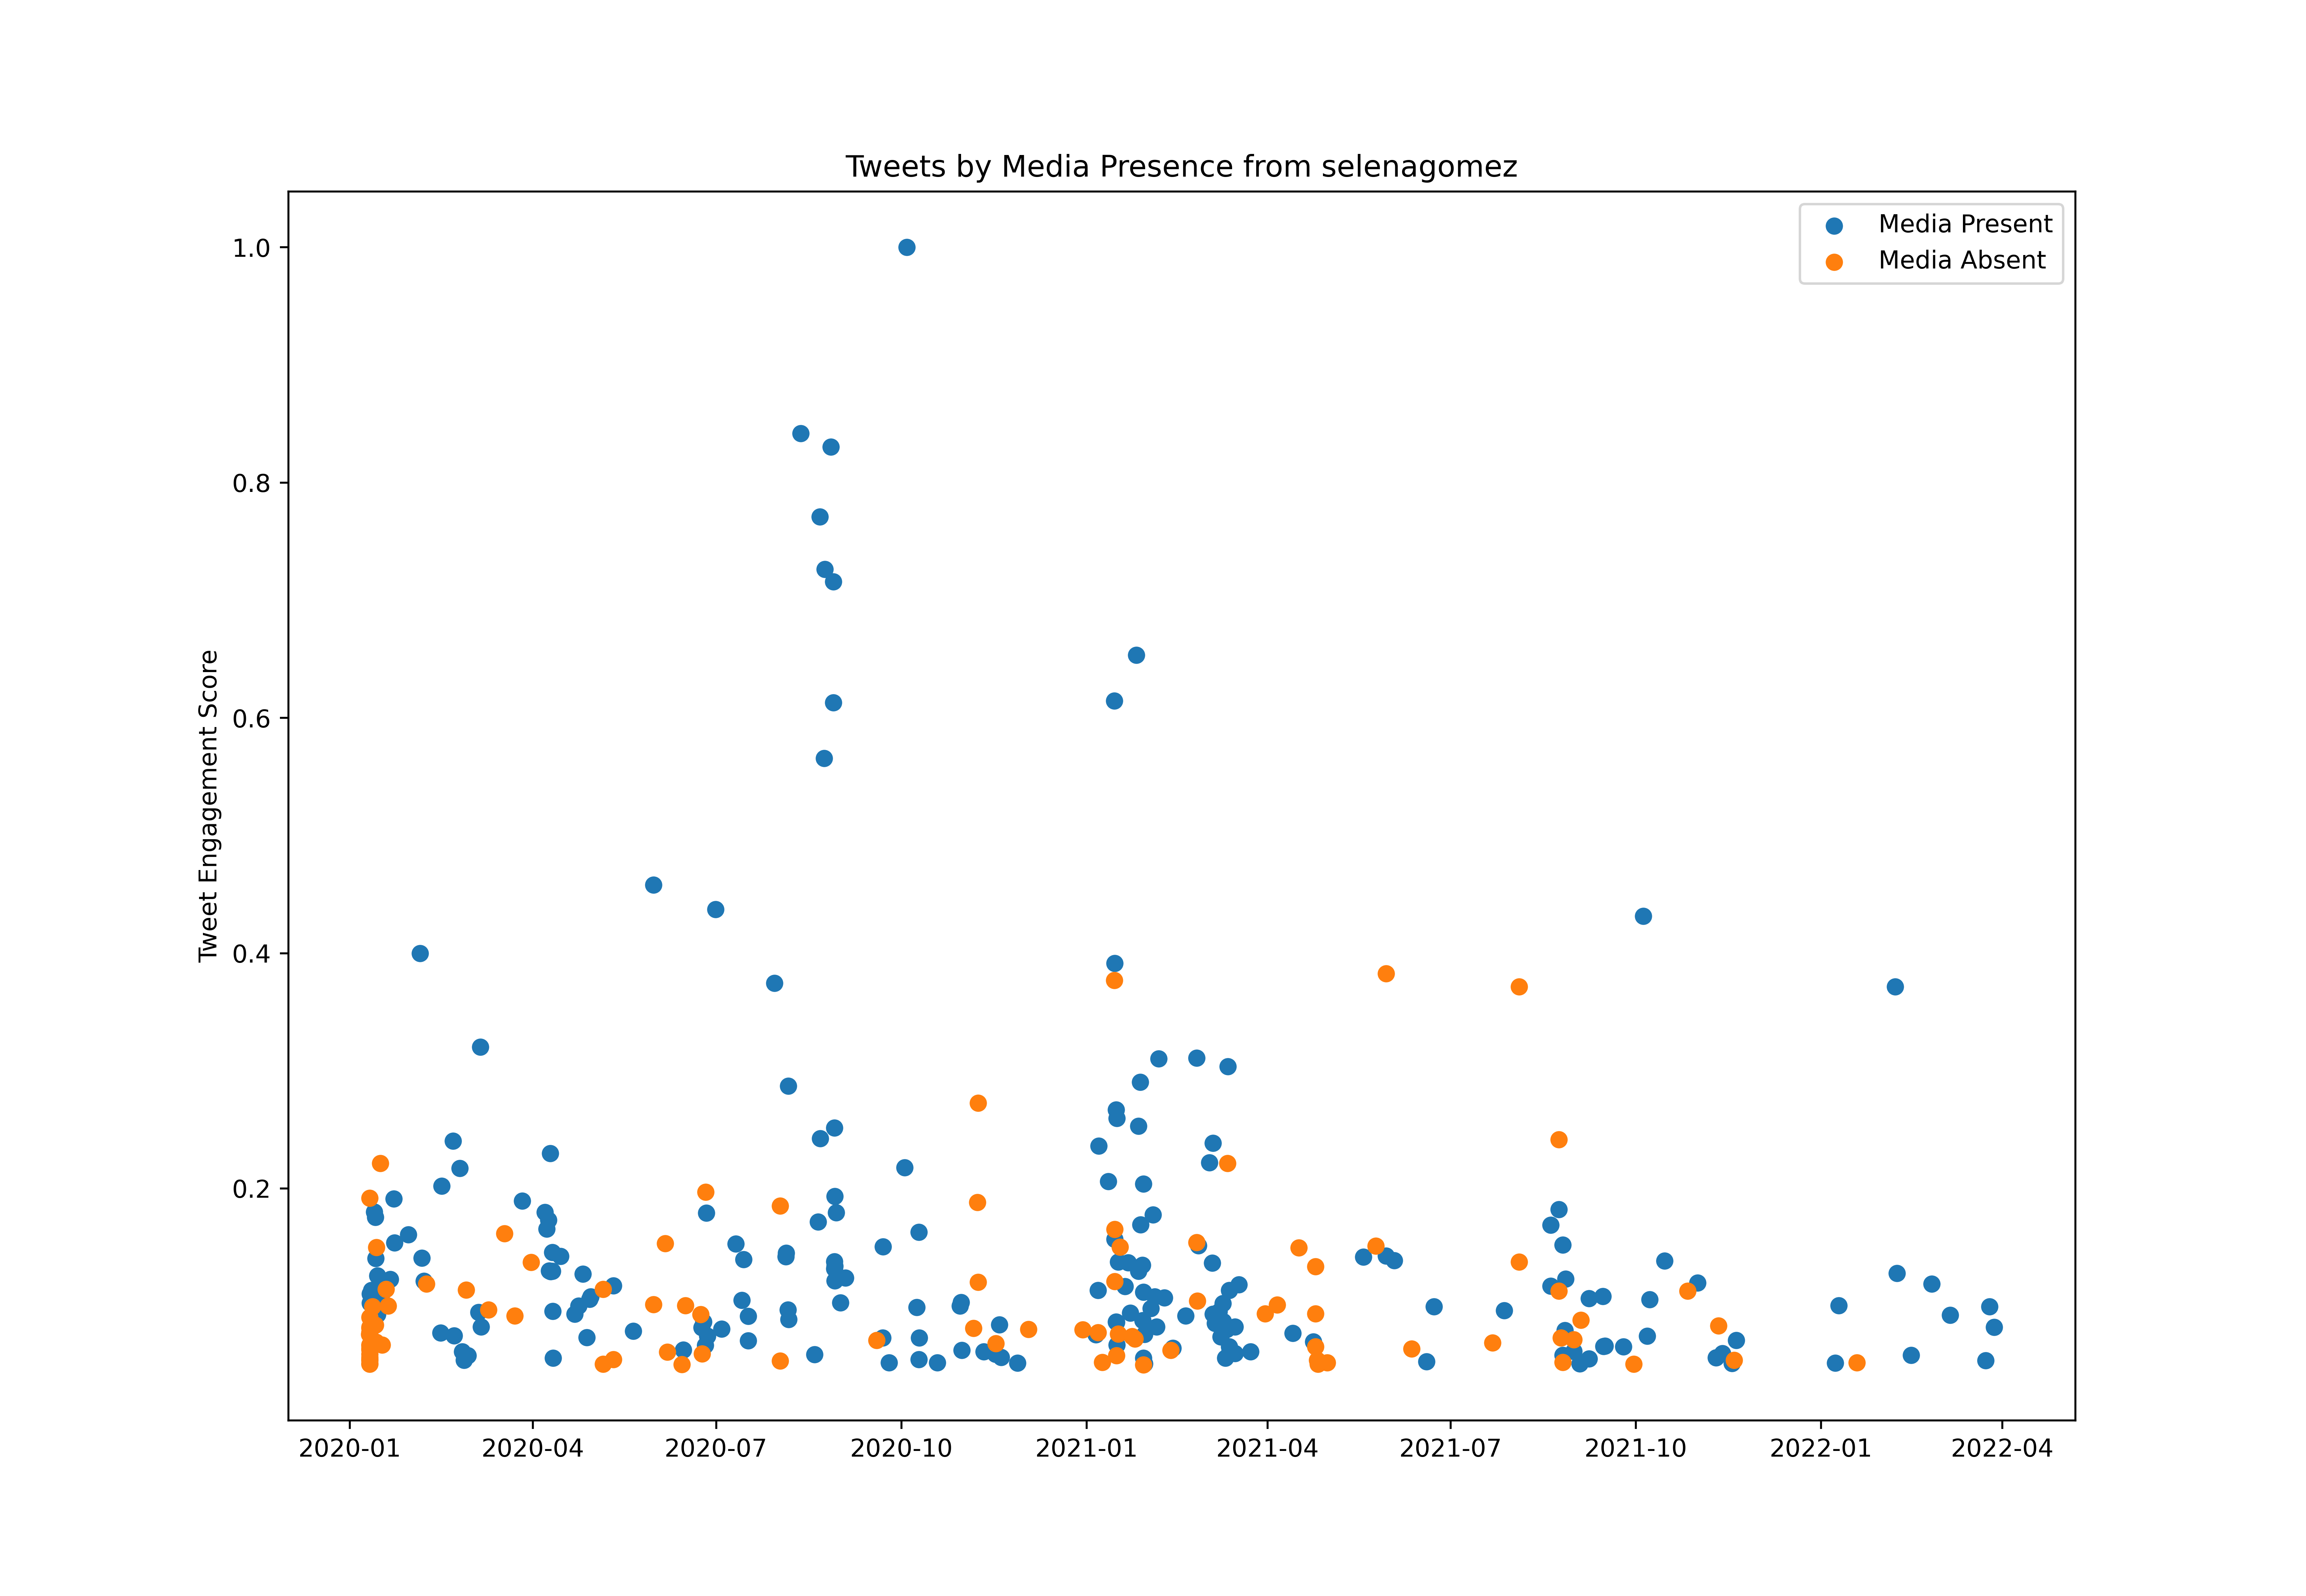

Data behind this chart, as committed beside it:
id, created_at, score, media_present
1215695144923496448, 2020-01-10T18:01:23.000Z, 4282228, False
1215696230132543488, 2020-01-10T18:05:42.000Z, 2199210, False
1215696971203104768, 2020-01-10T18:08:39.000Z, 2413451, False
1215697095258042368, 2020-01-10T18:09:08.000Z, 1629390, False
1215697332492128257, 2020-01-10T18:10:05.000Z, 1893658, False
1215697526667366400, 2020-01-10T18:10:51.000Z, 3070473, False
1215697620649140227, 2020-01-10T18:11:13.000Z, 1848595, False
1215698465642008576, 2020-01-10T18:14:35.000Z, 1697561, False
1215698494196867072, 2020-01-10T18:14:42.000Z, 2589794, False
1215699035434020864, 2020-01-10T18:16:51.000Z, 2268400, False
1215699296286203904, 2020-01-10T18:17:53.000Z, 2804463, False
1215699791029497856, 2020-01-10T18:19:51.000Z, 2602515, False
1215699875678969856, 2020-01-10T18:20:11.000Z, 2001732, False
1215700457894473728, 2020-01-10T18:22:30.000Z, 3526763, False
1215700702359515136, 2020-01-10T18:23:28.000Z, 1621436, False
1215700733611241473, 2020-01-10T18:23:36.000Z, 1946282, False
1215700978730557440, 2020-01-10T18:24:34.000Z, 2866454, False
1215701463579545600, 2020-01-10T18:26:30.000Z, 2175150, False
1215702268076425216, 2020-01-10T18:29:42.000Z, 1928697, False
1215702653809807360, 2020-01-10T18:31:13.000Z, 2051660, False
1215702804699865088, 2020-01-10T18:31:49.000Z, 2271029, False
1215703113488711681, 2020-01-10T18:33:03.000Z, 1608880, False
1215703126818349059, 2020-01-10T18:33:06.000Z, 2128706, False
1215703847319953409, 2020-01-10T18:35:58.000Z, 1883633, False
1215704080502280192, 2020-01-10T18:36:54.000Z, 1765732, False
1215704232638078976, 2020-01-10T18:37:30.000Z, 3022813, False
1215704818477436930, 2020-01-10T18:39:50.000Z, 2248711, False
1215705088334843904, 2020-01-10T18:40:54.000Z, 3761810, False
1215705329033338880, 2020-01-10T18:41:51.000Z, 2300053, False
1215706106648911875, 2020-01-10T18:44:57.000Z, 2278261, False
1215706435243274240, 2020-01-10T18:46:15.000Z, 2852419, False
1215707001952423936, 2020-01-10T18:48:30.000Z, 2437314, False
1215707439430959104, 2020-01-10T18:50:14.000Z, 3615082, False
1215707944240611329, 2020-01-10T18:52:15.000Z, 3332243, False
1215708135484096512, 2020-01-10T18:53:00.000Z, 1697791, False
1215708438312808448, 2020-01-10T18:54:13.000Z, 2432187, False
1215708866895204352, 2020-01-10T18:55:55.000Z, 2028290, False
1215709152283987969, 2020-01-10T18:57:03.000Z, 4372026, False
1215712299152900096, 2020-01-10T19:09:33.000Z, 3743699, False
1215713146028953601, 2020-01-10T19:12:55.000Z, 5092584, False
1215713875263254529, 2020-01-10T19:15:49.000Z, 2801439, False
1215714102334504961, 2020-01-10T19:16:43.000Z, 4562569, False
1215715436756488193, 2020-01-10T19:22:01.000Z, 2142215, False
1215715752767979520, 2020-01-10T19:23:17.000Z, 2107374, False
1215716945950998528, 2020-01-10T19:28:01.000Z, 1709197, False
1215717369705717761, 2020-01-10T19:29:42.000Z, 2079928, False
1215717749822914561, 2020-01-10T19:31:13.000Z, 2339068, False
1215718053842866176, 2020-01-10T19:32:25.000Z, 1727866, False
1215718327852486657, 2020-01-10T19:33:30.000Z, 1323674, False
1215718793177026560, 2020-01-10T19:35:21.000Z, 2360565, False
1215719099046625280, 2020-01-10T19:36:34.000Z, 2096921, False
1215719552010444800, 2020-01-10T19:38:22.000Z, 1820064, False
1215719760899371008, 2020-01-10T19:39:12.000Z, 1845735, False
1215719861189365760, 2020-01-10T19:39:36.000Z, 2392810, False
1215720834502840320, 2020-01-10T19:43:28.000Z, 3174241, False
1215721076799336450, 2020-01-10T19:44:26.000Z, 2182644, False
1215721379795857408, 2020-01-10T19:45:38.000Z, 2261892, False
1215721829681123328, 2020-01-10T19:47:25.000Z, 2123085, False
1215722930832674816, 2020-01-10T19:51:48.000Z, 10788285, False
1215741209815109632, 2020-01-10T21:04:26.000Z, 4616704, False
... 372 more rows
